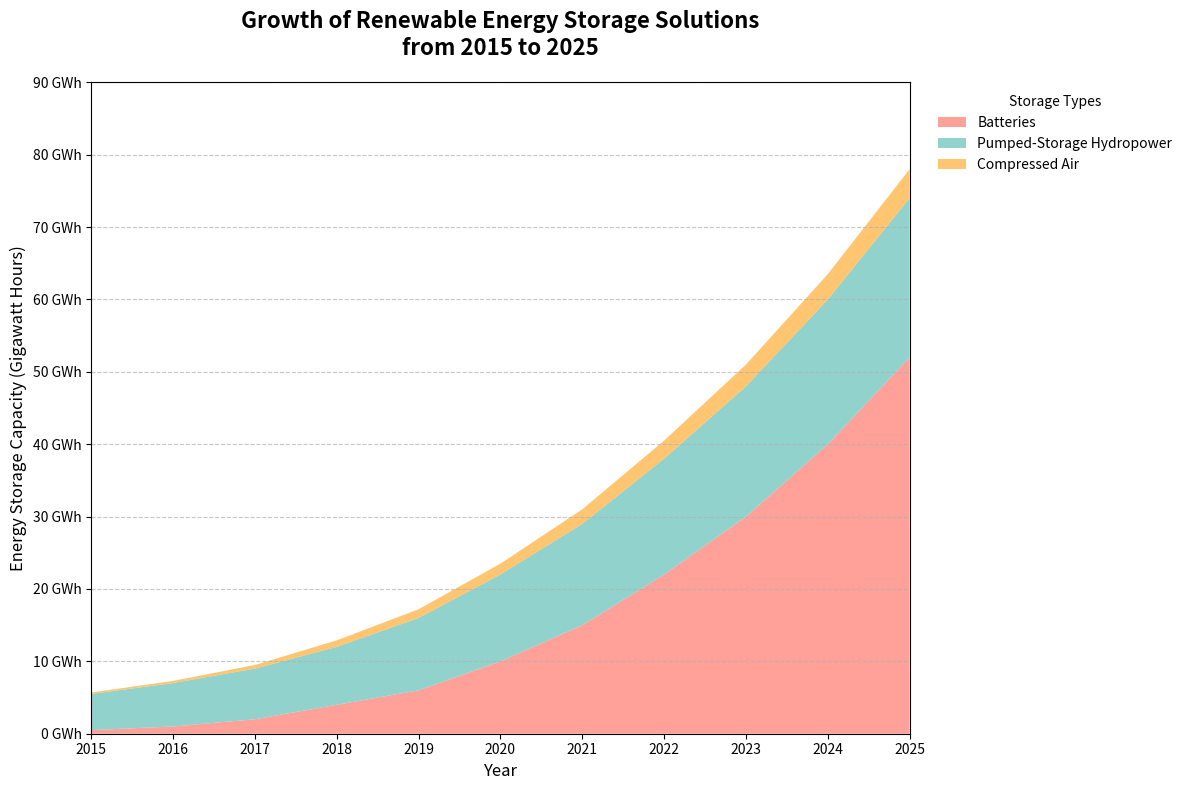

Reproduce this figure in Python.
import matplotlib.pyplot as plt
import numpy as np

years = np.arange(2015, 2026)

batteries = [0.5, 1, 2, 4, 6, 10, 15, 22, 30, 40, 52]
pumped_storage = [5, 6, 7, 8, 10, 12, 14, 16, 18, 20, 22]
compressed_air = [0.2, 0.3, 0.5, 0.9, 1.2, 1.5, 2, 2.5, 3, 3.5, 4]

storage_data = np.array([batteries, pumped_storage, compressed_air])

# Shuffled colors for each storage type
colors = ['#FF8A80', '#76C7C0', '#FFB74D']

fig, ax = plt.subplots(figsize=(12, 8))
ax.stackplot(years, storage_data, labels=["Batteries", "Pumped-Storage Hydropower", "Compressed Air"], 
             colors=colors, alpha=0.8)

ax.set_title("Growth of Renewable Energy Storage Solutions\nfrom 2015 to 2025", fontsize=16, fontweight='bold', pad=20)
ax.set_xlabel("Year", fontsize=12)
ax.set_ylabel("Energy Storage Capacity (Gigawatt Hours)", fontsize=12)
ax.set_xlim(years[0], years[-1])
ax.set_ylim(0, 90)
ax.set_xticks(years)
ax.yaxis.set_major_formatter(plt.FuncFormatter(lambda y, _: f'{int(y)} GWh'))

ax.legend(loc='upper left', title="Storage Types", bbox_to_anchor=(1.02, 1), fontsize=10, frameon=False)

ax.grid(axis='y', linestyle='--', alpha=0.7)

plt.tight_layout()
plt.show()
